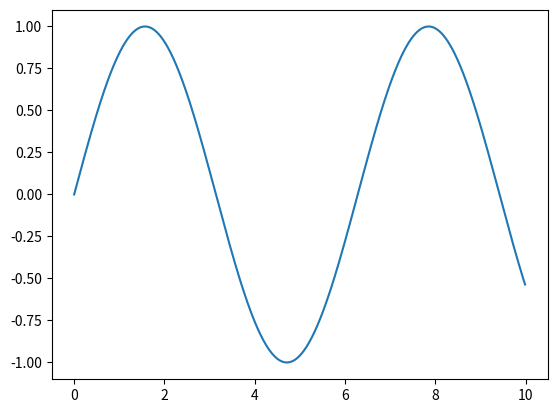

The matplotlib source for this figure:
import matplotlib.pyplot as plt
import math

'''
Plot sin(x)
'''
def f(x):
    # f(x) = sin(x)
    return math.sin(x)


x = [i/100 for i in range(0,1000)] # 0:10, step size:0.1
y = list(map(f,x)) # f(x)

plt.plot(x,y)
plt.show()
